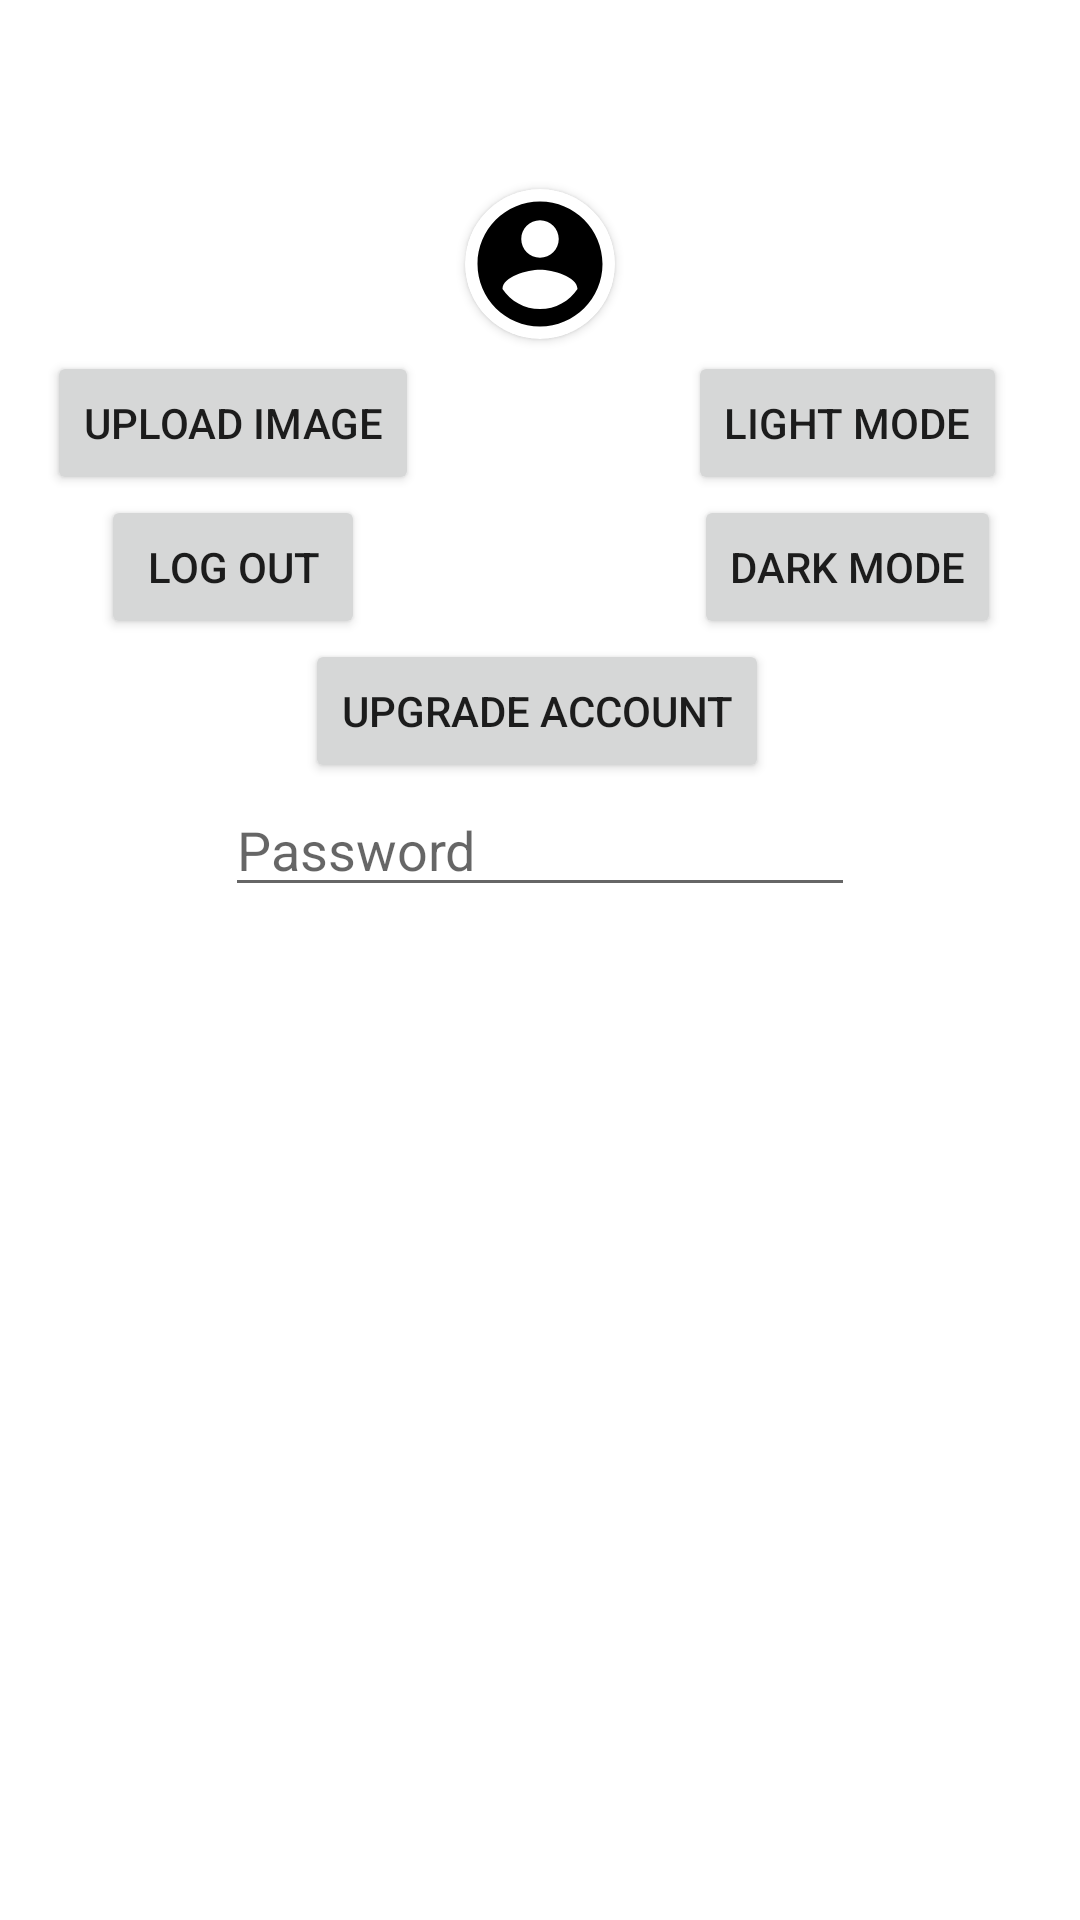

Android layout source for this screen:
<!-- AndroidManifest.xml: application theme Theme.ConversationalIST -->
<!-- res/layout/activity_profile.xml -->
<?xml version="1.0" encoding="utf-8"?>
<androidx.constraintlayout.widget.ConstraintLayout xmlns:android="http://schemas.android.com/apk/res/android"
    xmlns:app="http://schemas.android.com/apk/res-auto"
    xmlns:tools="http://schemas.android.com/tools"
    android:layout_width="match_parent"
    android:layout_height="match_parent"
    tools:context=".Profile">


    <TextView
        android:id="@+id/txtUsername"
        android:layout_width="wrap_content"
        android:layout_height="wrap_content"
        android:layout_marginTop="44dp"
        app:layout_constraintBottom_toTopOf="@+id/cardView"
        app:layout_constraintEnd_toEndOf="@+id/cardView"
        app:layout_constraintHorizontal_bias="0.48"
        app:layout_constraintStart_toStartOf="@+id/cardView"
        app:layout_constraintTop_toTopOf="parent"
        app:layout_constraintVertical_bias="0.884" />

    <androidx.cardview.widget.CardView
        android:id="@+id/cardView"
        android:layout_width="50dp"
        android:layout_height="50dp"
        app:cardCornerRadius="90dp"
        app:layout_constraintBottom_toBottomOf="@+id/btnUpLoadImage"
        app:layout_constraintEnd_toEndOf="parent"
        app:layout_constraintStart_toStartOf="parent"
        app:layout_constraintTop_toBottomOf="@+id/txtUsername">

        <ImageView
            android:id="@+id/profile_img"
            android:layout_width="match_parent"
            android:layout_height="match_parent"
            android:scaleType="centerCrop"
            android:src="@drawable/account_image" />


    </androidx.cardview.widget.CardView>

    <Button
        android:id="@+id/btnUpLoadImage"
        android:layout_width="wrap_content"
        android:layout_height="wrap_content"
        android:layout_marginTop="4dp"
        android:text="@string/upload_image"
        app:layout_constraintEnd_toStartOf="@+id/cardView"
        app:layout_constraintStart_toStartOf="parent"
        app:layout_constraintTop_toBottomOf="@+id/cardView" />

    <Button
        android:id="@+id/btnLogOut"
        android:layout_width="wrap_content"
        android:layout_height="wrap_content"
        android:text="@string/log_out"
        app:layout_constraintEnd_toStartOf="@+id/cardView"
        app:layout_constraintStart_toStartOf="parent"
        app:layout_constraintTop_toBottomOf="@+id/btnUpLoadImage" />

    <Button
        android:id="@+id/darkMode"
        android:layout_width="wrap_content"
        android:layout_height="wrap_content"
        android:text="@string/dark_mode"
        app:layout_constraintEnd_toEndOf="parent"
        app:layout_constraintStart_toEndOf="@+id/cardView"
        app:layout_constraintTop_toBottomOf="@+id/lightMode" />

    <Button
        android:id="@+id/lightMode"
        android:layout_width="wrap_content"
        android:layout_height="wrap_content"
        android:layout_marginTop="4dp"
        android:text="@string/light_mode"
        app:layout_constraintEnd_toEndOf="parent"
        app:layout_constraintStart_toEndOf="@+id/cardView"
        app:layout_constraintTop_toBottomOf="@+id/cardView" />

    <Button
        android:id="@+id/btnUpgrade"
        android:layout_width="wrap_content"
        android:layout_height="wrap_content"
        android:text="@string/upgrade_account"
        app:layout_constraintEnd_toEndOf="@+id/cardView"
        app:layout_constraintHorizontal_bias="0.512"
        app:layout_constraintStart_toStartOf="@+id/cardView"
        app:layout_constraintTop_toBottomOf="@+id/darkMode" />

    <EditText
        android:id="@+id/edtPassword"
        android:layout_width="wrap_content"
        android:layout_height="wrap_content"
        android:ems="10"
        android:hint="@string/password"
        android:inputType="textPassword"
        app:layout_constraintEnd_toEndOf="@+id/cardView"
        app:layout_constraintStart_toStartOf="@+id/cardView"
        app:layout_constraintTop_toBottomOf="@+id/btnUpgrade" />


</androidx.constraintlayout.widget.ConstraintLayout>
<!-- resources referenced by this layout -->
<resources>
  <!-- drawable account_image (drawable) -->
  <vector android:height="24dp" android:tint="?attr/colorOnSecondary"
      android:viewportHeight="24" android:viewportWidth="24"
      android:width="24dp" xmlns:android="http://schemas.android.com/apk/res/android">
      <path android:fillColor="@android:color/white" android:pathData="M12,2C6.48,2 2,6.48 2,12s4.48,10 10,10 10,-4.48 10,-10S17.52,2 12,2zM12,5c1.66,0 3,1.34 3,3s-1.34,3 -3,3 -3,-1.34 -3,-3 1.34,-3 3,-3zM12,19.2c-2.5,0 -4.71,-1.28 -6,-3.22 0.03,-1.99 4,-3.08 6,-3.08 1.99,0 5.97,1.09 6,3.08 -1.29,1.94 -3.5,3.22 -6,3.22z"/>
  </vector>
  <string name="dark_mode">Dark Mode</string>
  <string name="light_mode">Light Mode</string>
  <string name="log_out">Log out</string>
  <string name="password">Password</string>
  <string name="upgrade_account">Upgrade Account</string>
  <string name="upload_image">Upload Image</string>
  <style name="Theme.ConversationalIST" parent="Theme.MaterialComponents.DayNight.DarkActionBar">
          
          <item name="colorPrimary">@color/purple_500</item>
          <item name="colorPrimaryVariant">@color/purple_700</item>
          <item name="colorOnPrimary">@color/white</item>
          
          <item name="colorSecondary">@color/teal_200</item>
          <item name="colorSecondaryVariant">#BEBEBE</item>
          <item name="colorOnSecondary">@color/black</item>
          
          <item name="android:statusBarColor" tools:targetApi="l">?attr/colorPrimaryVariant</item>
          
      </style>
  <!-- not gathered from this repository: default colours our renderer supplied (Android Studio template values) -->
  <color name="purple_500">#FF6200EE</color>
  <color name="purple_700">#FF3700B3</color>
  <color name="teal_200">#FF03DAC5</color>
  <color name="black">#FF000000</color>
  <color name="white">#FFFFFFFF</color>
</resources>
